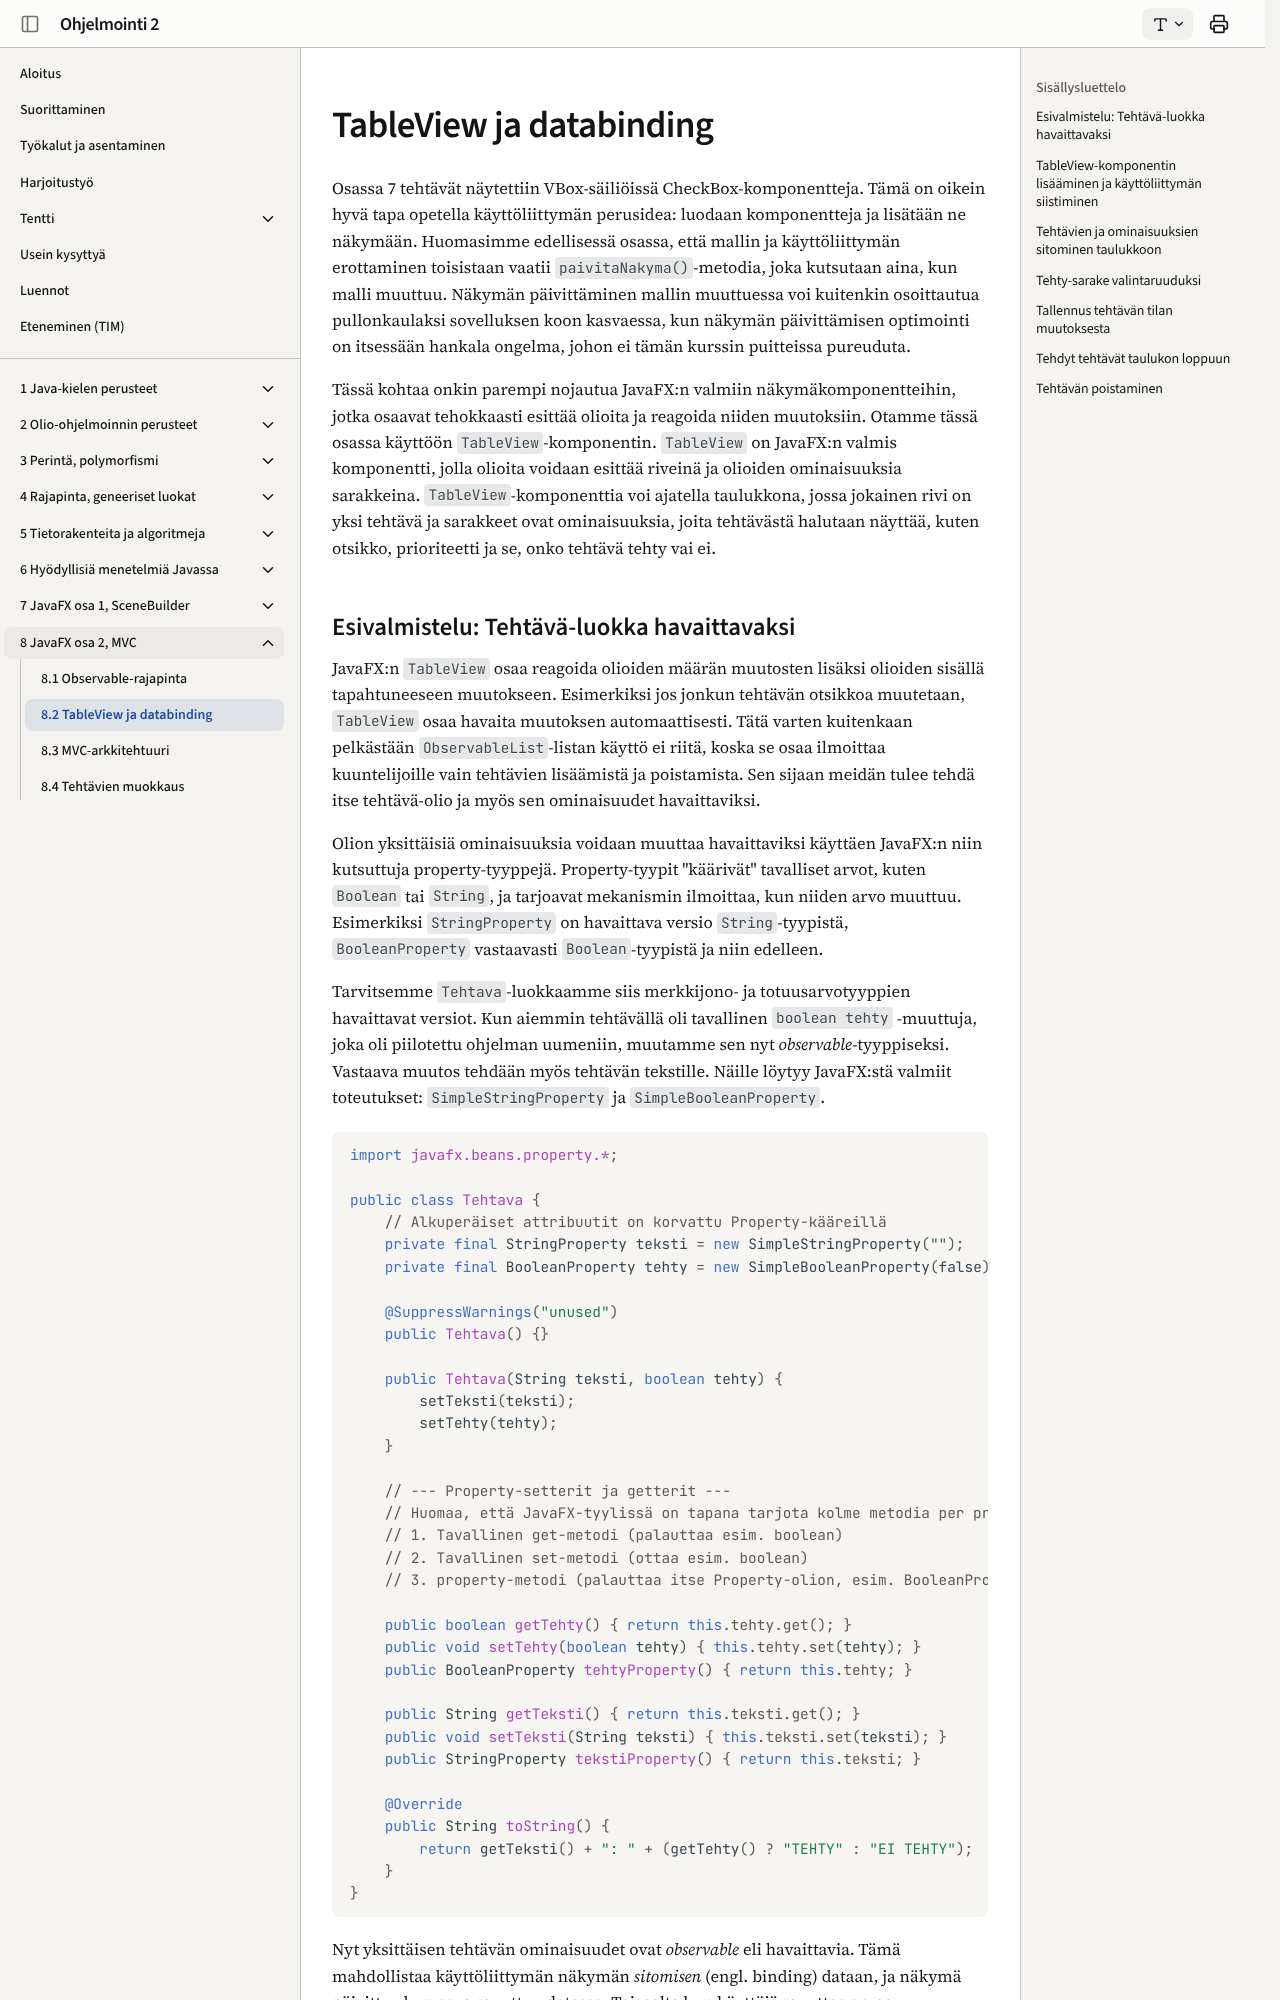

repository: ohj-perus-jy/ohj2 · page: osa8/02-tableview/index.html · generator: mkdocs

# TableView ja databinding

Osassa 7 tehtävät näytettiin VBox-säiliöissä CheckBox-komponentteja. Tämä on
oikein hyvä tapa opetella käyttöliittymän perusidea: luodaan komponentteja ja
lisätään ne näkymään. Huomasimme edellisessä osassa, että mallin ja
käyttöliittymän erottaminen toisistaan vaatii `paivitaNakyma()`-metodia, joka
kutsutaan aina, kun malli muuttuu. Näkymän päivittäminen mallin muuttuessa voi
kuitenkin osoittautua pullonkaulaksi sovelluksen koon kasvaessa, kun näkymän
päivittämisen optimointi on itsessään hankala ongelma, johon ei tämän kurssin
puitteissa pureuduta.

Tässä kohtaa onkin parempi nojautua JavaFX:n valmiin näkymäkomponentteihin,
jotka osaavat tehokkaasti esittää olioita ja reagoida niiden muutoksiin. Otamme
tässä osassa käyttöön `TableView`-komponentin. `TableView` on JavaFX:n valmis
komponentti, jolla olioita voidaan esittää riveinä ja olioiden ominaisuuksia
sarakkeina. `TableView`-komponenttia voi ajatella taulukkona, jossa jokainen
rivi on yksi tehtävä ja sarakkeet ovat ominaisuuksia, joita tehtävästä halutaan
näyttää, kuten otsikko, prioriteetti ja se, onko tehtävä tehty vai ei.
